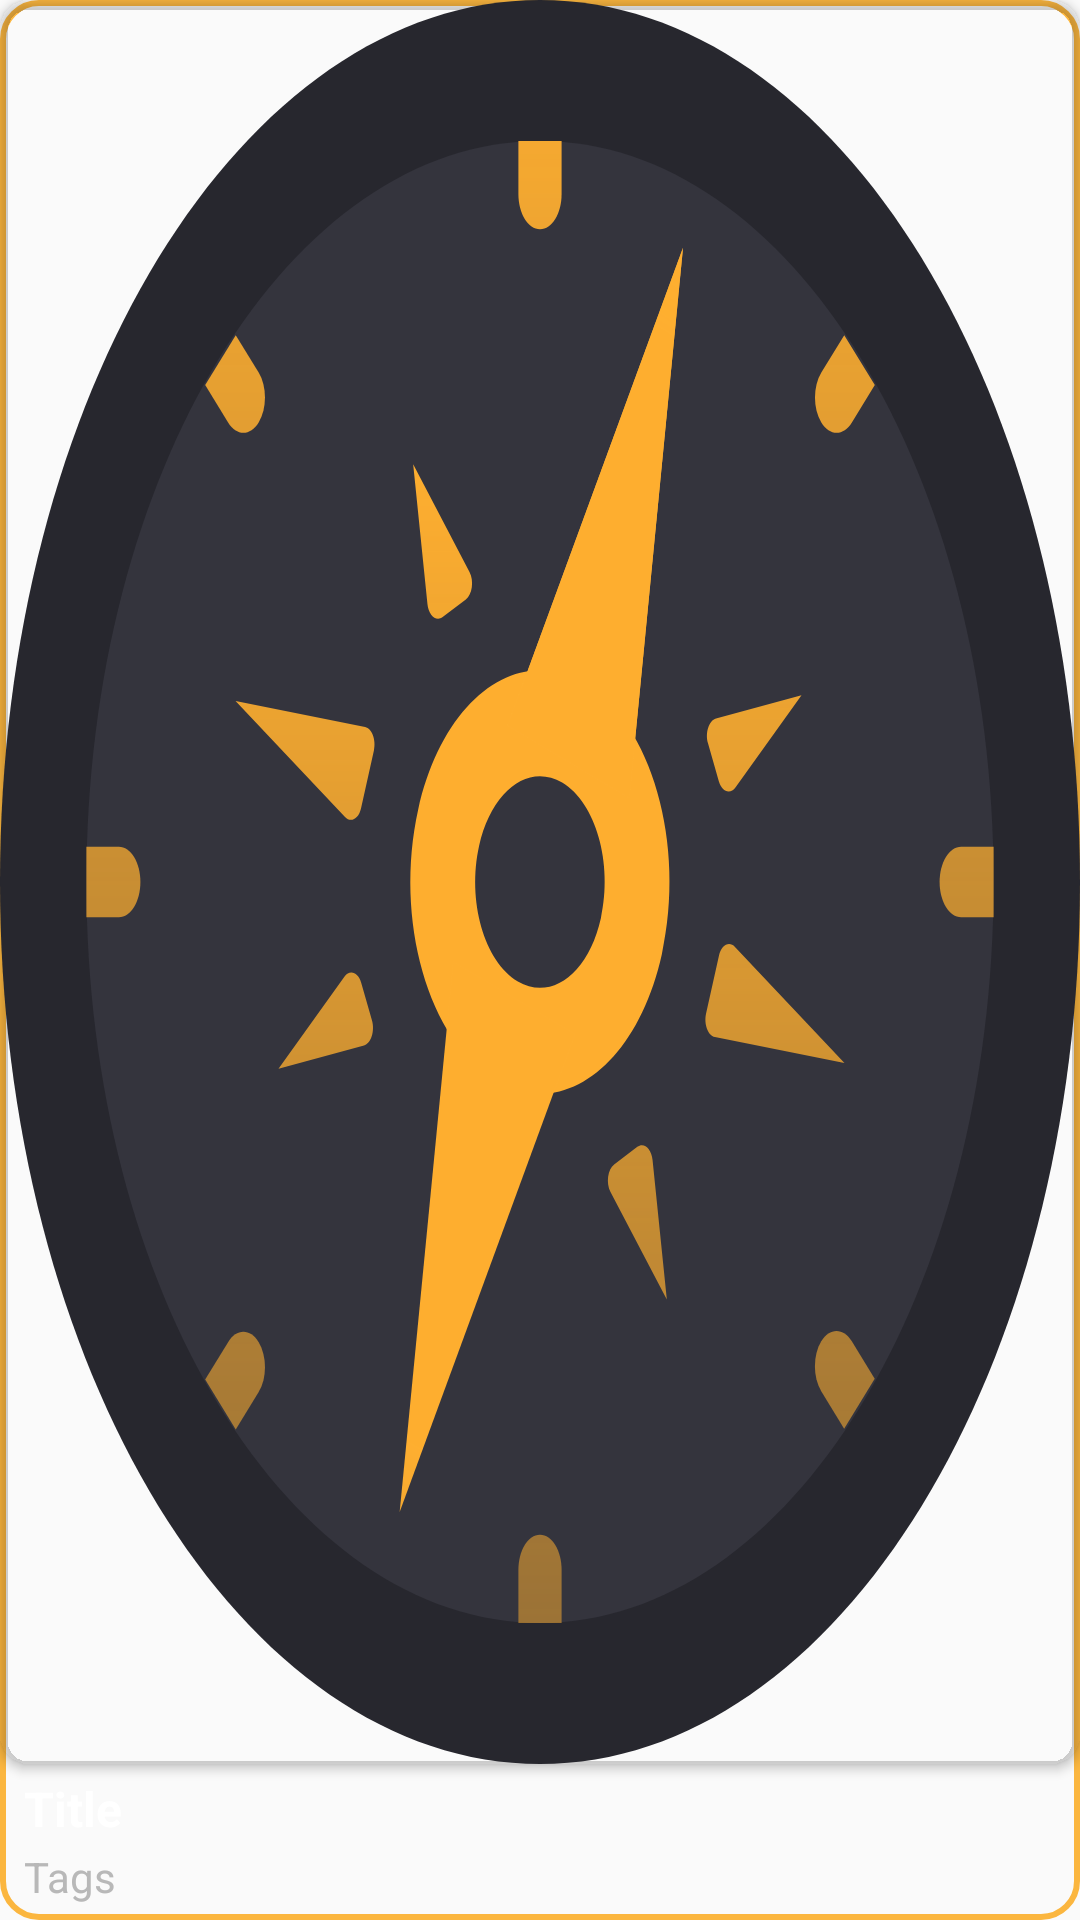

Android layout source for this screen:
<!-- AndroidManifest.xml: application theme MeetYourMatch -->
<!-- res/layout/event_item.xml -->
<?xml version="1.0" encoding="utf-8"?>
<androidx.constraintlayout.widget.ConstraintLayout xmlns:android="http://schemas.android.com/apk/res/android"
    xmlns:app="http://schemas.android.com/apk/res-auto"
    android:layout_width="wrap_content"
    android:layout_height="wrap_content"
    android:layout_columnWeight="1"
    android:layout_rowWeight="1"
    android:gravity="center"
    android:layout_marginLeft="8dp"
    android:layout_marginRight="8dp"
    android:layout_marginBottom="8dp"
    android:background="@drawable/border_element_background"
    android:minWidth="115dp"
    android:minHeight="160dp"
    android:orientation="vertical">

    <androidx.cardview.widget.CardView
        android:id="@+id/cardView"
        android:layout_width="match_parent"
        android:layout_height="0dp"
        android:layout_weight="1"
        android:layout_gravity="center"
        app:cardBackgroundColor="#00FFFFFF"
        app:cardCornerRadius="10dp"
        app:layout_constraintBottom_toTopOf="@+id/event_title"
        app:layout_constraintEnd_toEndOf="parent"
        app:layout_constraintStart_toStartOf="parent"
        app:layout_constraintTop_toTopOf="parent"
        app:layout_constraintVertical_bias="0.0">

        <ImageView
            android:id="@+id/event_image"
            android:adjustViewBounds="true"
            android:layout_width="match_parent"
            android:layout_height="match_parent"
            android:background="@drawable/ic_mym_128"
            android:scaleType="centerCrop" />
    </androidx.cardview.widget.CardView>

    <TextView
        android:id="@+id/event_title"
        android:layout_width="0dp"
        android:layout_height="28dp"
        android:ellipsize="end"
        android:maxLines="1"
        android:paddingStart="8dp"
        android:paddingTop="4dp"
        android:paddingEnd="8dp"
        android:text="Title"
        android:textColor="#FFFFFF"
        android:textSize="16sp"
        android:textStyle="bold"
        app:layout_constraintBottom_toTopOf="@+id/event_tags"
        app:layout_constraintEnd_toEndOf="parent"
        app:layout_constraintHorizontal_bias="0.0"
        app:layout_constraintStart_toStartOf="parent" />

    <TextView
        android:id="@+id/event_tags"
        android:layout_width="0dp"
        android:layout_height="24dp"
        android:ellipsize="end"
        android:maxLines="1"
        android:paddingStart="8dp"
        android:paddingEnd="8dp"
        android:paddingBottom="4dp"
        android:text="Tags"
        android:textColor="#B8B8B8"
        android:textSize="14sp"
        app:layout_constraintBottom_toBottomOf="parent"
        app:layout_constraintEnd_toEndOf="parent"
        app:layout_constraintStart_toStartOf="parent" />
</androidx.constraintlayout.widget.ConstraintLayout>
<!-- resources referenced by this layout -->
<resources>
  <!-- drawable border_element_background (drawable) -->
  <?xml version="1.0" encoding="utf-8"?>
  <selector xmlns:android="http://schemas.android.com/apk/res/android">
      <item>
          <shape android:shape="rectangle">
              <solid android:color="#00FFFFFF"/>
              <corners android:radius="12dp"/>
              <stroke android:color="@color/buttonColorDefault" android:width="2dp"/>
          </shape>
      </item>
  </selector>
  <!-- drawable ic_mym_128: vector/xml drawable (drawable, 12832 chars, omitted) -->
  <style name="MeetYourMatch" parent="Theme.AppCompat.Light.NoActionBar">
          <item name="colorPrimary">@color/bars</item>
          <item name="colorPrimaryDark">@color/bars</item>
          <item name="android:windowLightNavigationBar">true</item>
          <item name="android:navigationBarColor">@color/bars</item>
      </style>
  <color name="buttonColorDefault">#FBB63F</color>
  <color name="bars">#141414</color>
</resources>
